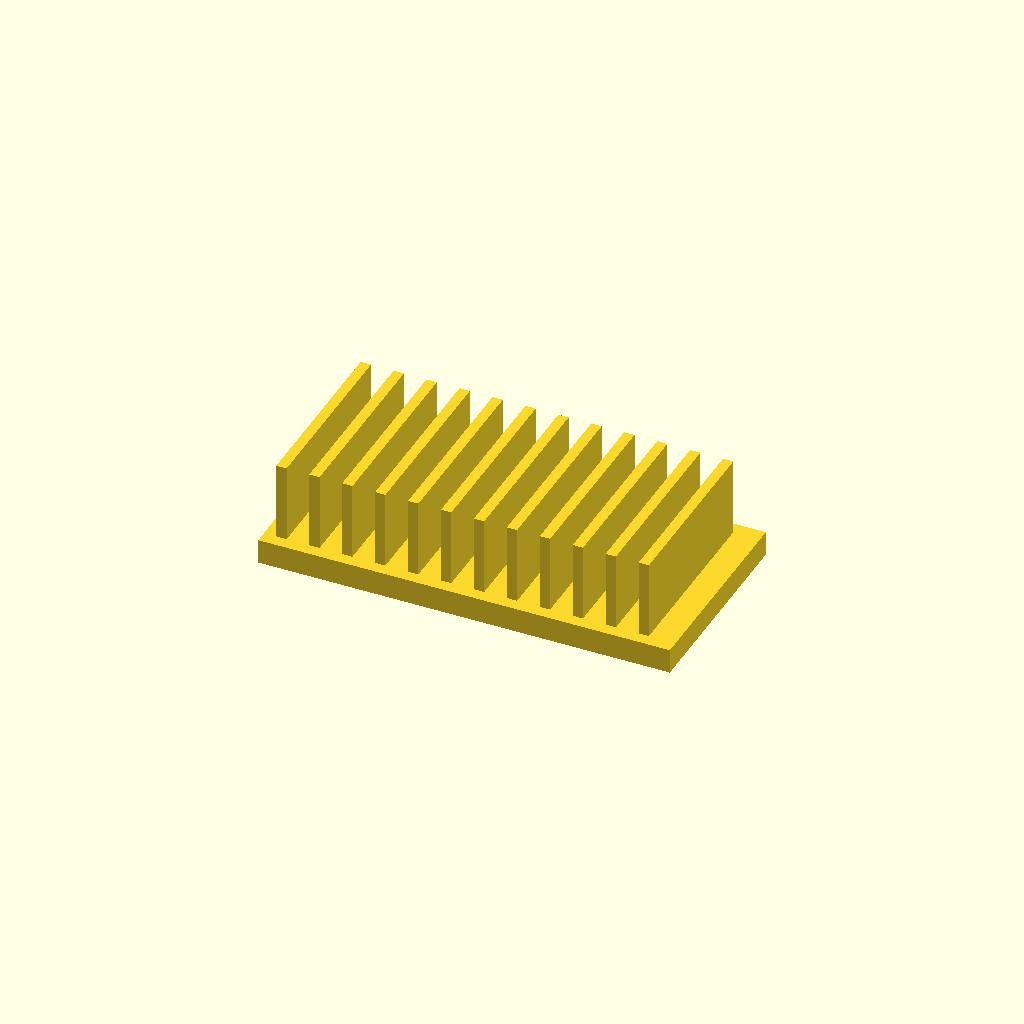
Cell 1 — every parameter at its default value.
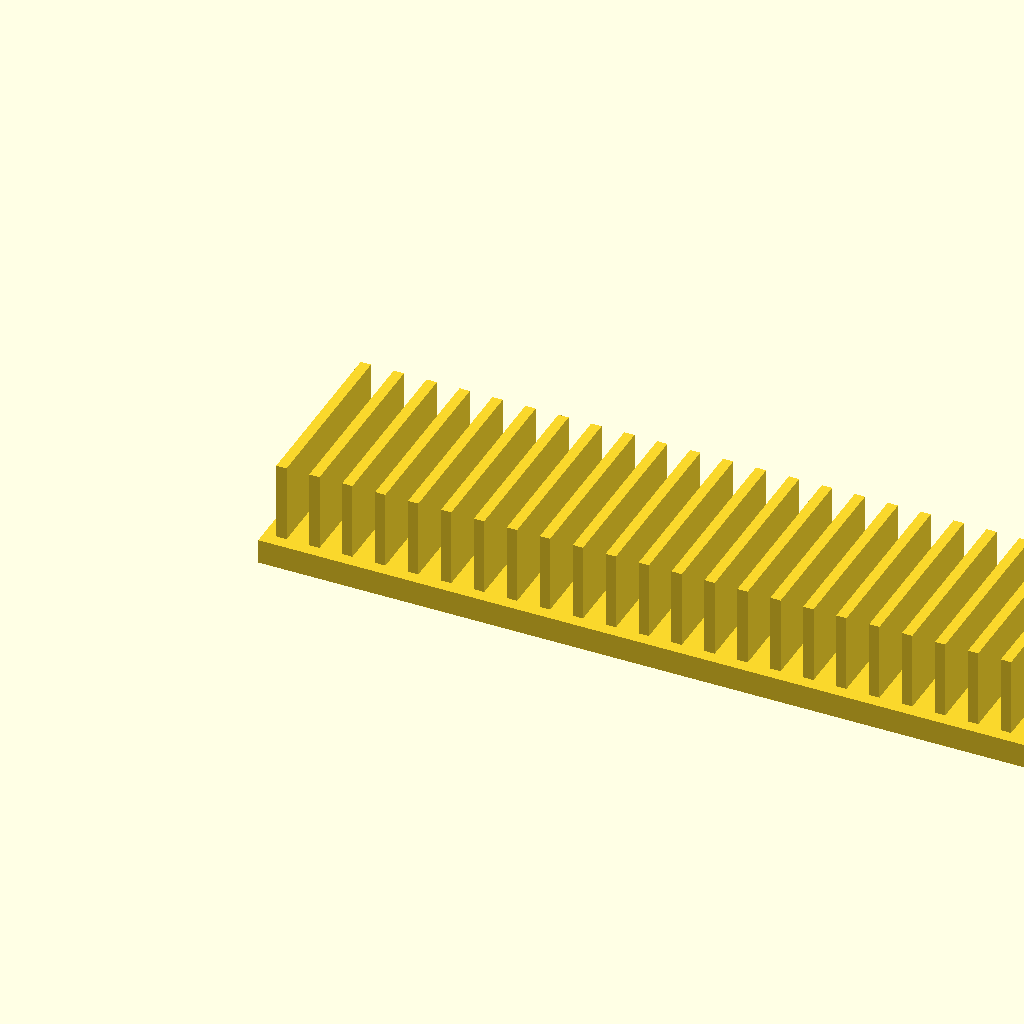
Cell 2 — base_l set to 200, the other parameters unchanged.
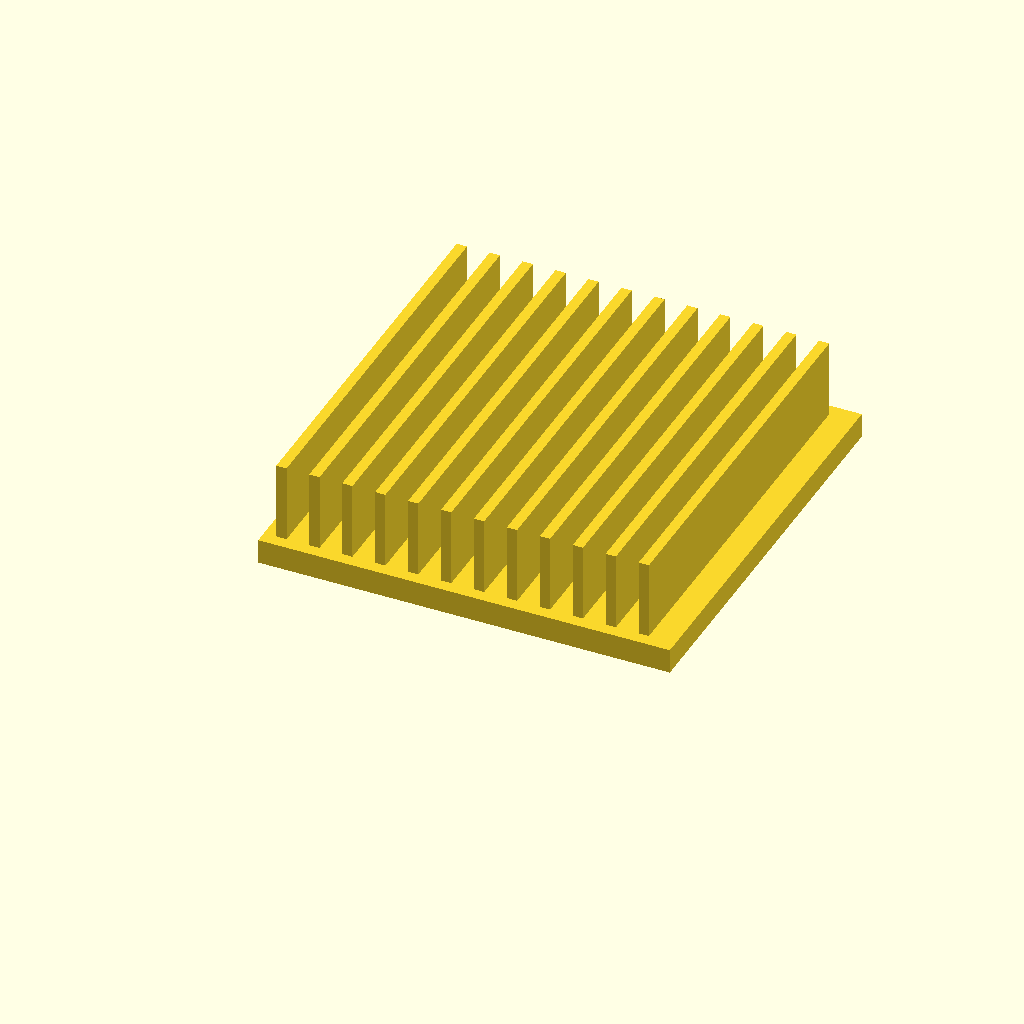
Cell 3 — base_w set to 100, the other parameters unchanged.
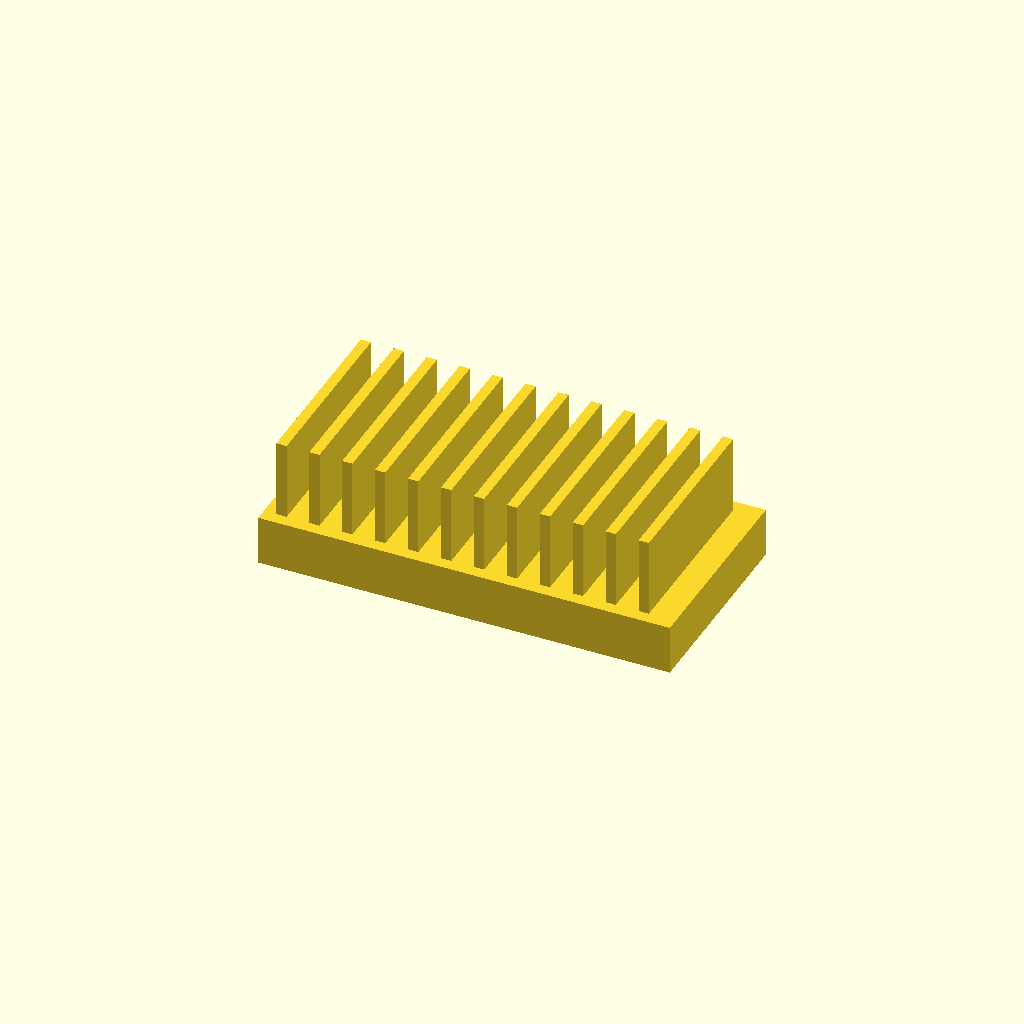
Cell 4 — base_t set to 12, the other parameters unchanged.
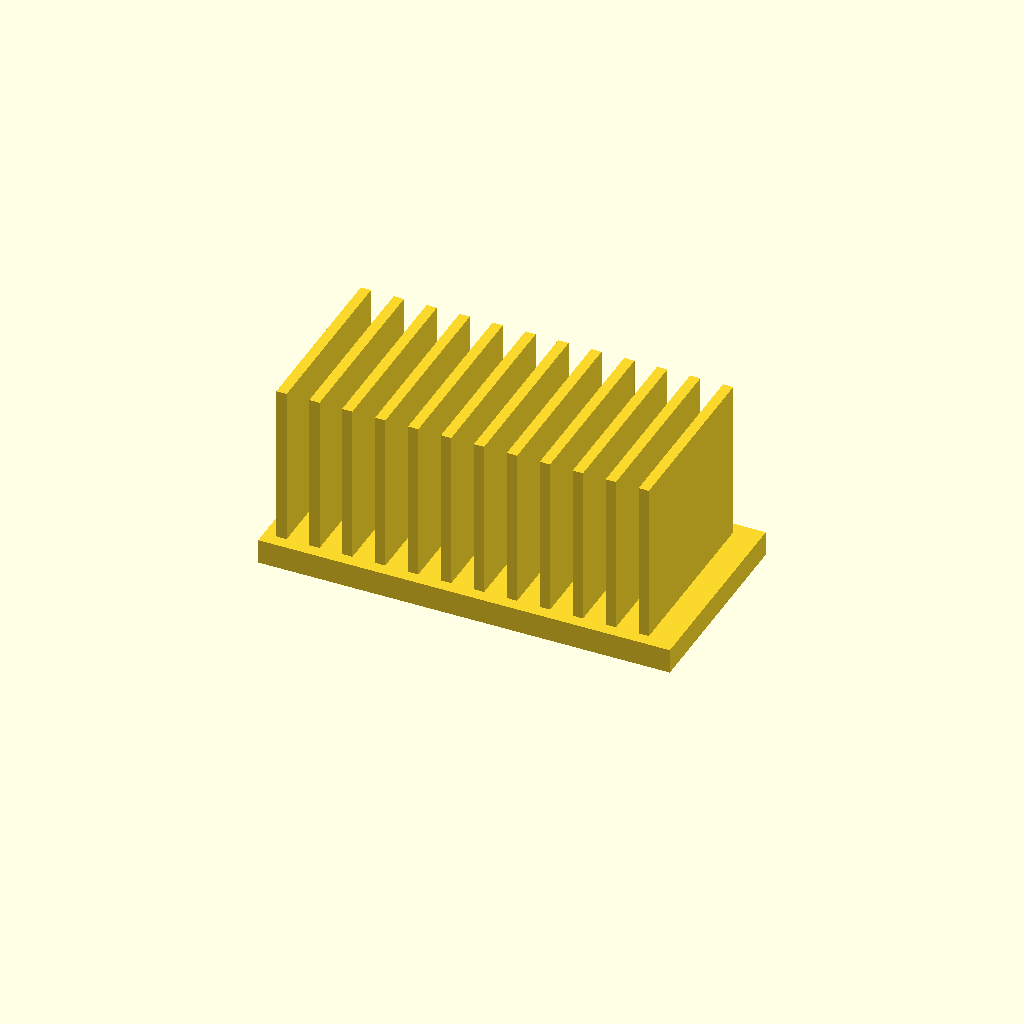
Cell 5: the same model with fin_h = 40.
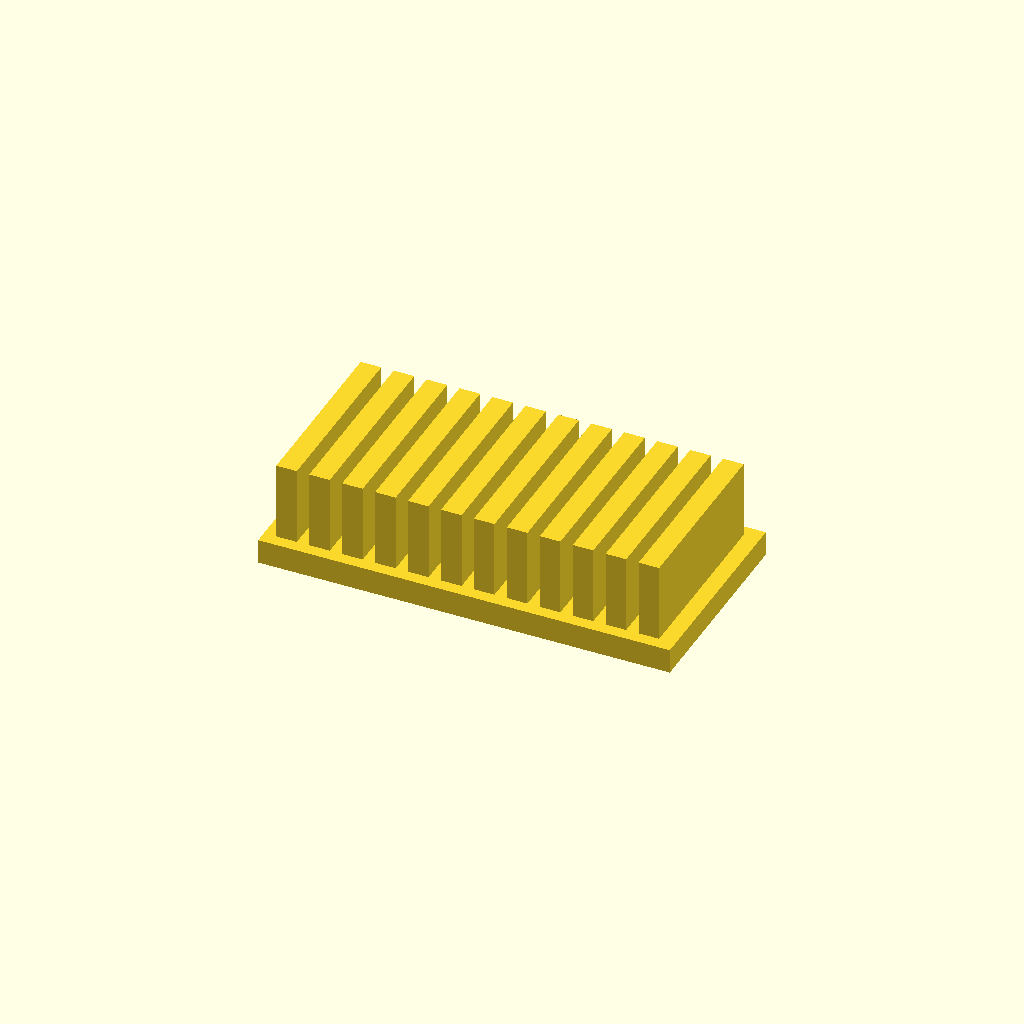
Cell 6: the same model with fin_t = 5.
One fixed orthographic camera (rotation 55°, 0°, 25°; colour scheme Cornfield) for every cell.
Source of the model, optional_data/data/solid2/heatsink/part_0206.scad:
$fn = 32;

// ----------------------------------------------------------------------
// Heatsink: uniform fin block
// ----------------------------------------------------------------------

// --- parameters (mm) ---
base_l = 100;             // base length, X
base_w = 50;              // base width, Y
base_t = 6;               // base plate thickness
fin_h = 20;               // fin height above the base
fin_t = 2.5;              // fin thickness
edge = 3;                 // margin from the base ends
pitch = 8;                // fin pitch

n_fins = floor((base_l - 2 * edge - fin_t) / pitch) + 1;  // fin count
total_h = base_t + fin_h - 1;  // overall height

union() {
  cube([base_l, base_w, base_t]);
  for (i = [0 : n_fins - 1])
    translate([edge + i * pitch, edge, base_t - 1])
      cube([fin_t, base_w - 2 * edge, fin_h]);
}
Parameter table extracted from the source (name, type, default, range or options):
base_l: number, default 100
base_w: number, default 50
base_t: number, default 6
fin_h: number, default 20
fin_t: number, default 2.5
edge: number, default 3
pitch: number, default 8
